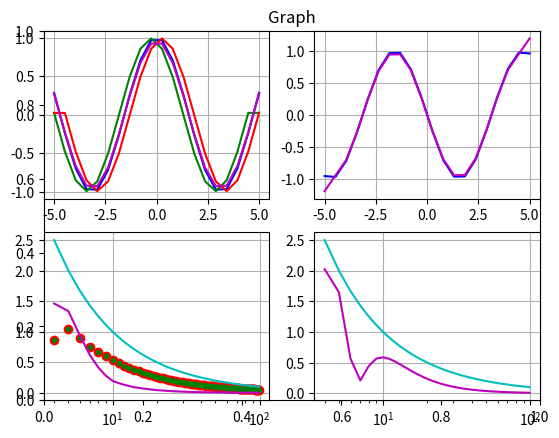

The matplotlib source for this figure:
#!/usr/bin/env python3
import matplotlib.pyplot as plt
import numpy as np

#<functions>
def F (x_data):
    assert (isinstance (x_data, np.ndarray))
    return np.sin (x_data)

def dF (x_data):
    assert (isinstance (x_data, np.ndarray))
    return np.cos (x_data)

def d2F (x_data):
    assert (isinstance (x_data, np.ndarray))
    return -np.sin (x_data)
#</functions>

#<dimensions>
x_low = -5
x_high = 5
y_low = -1.5
y_high = 1.5
x_num = 20
x_num_max = 100
x_data = np.linspace (x_low, x_high, x_num)
x_delta = (x_high - x_low) / (x_num - 1)
#</dimensions>

#<style>
graph_title = "Graph"
x_label = ""
y_label = ""
plt.title (graph_title)
plt.xlabel (x_label)
plt.ylabel (y_label)
#</style>

#<dF/dx>
plt.subplot (221) # 2 line 2 graphs in line 
plt.grid (True)

#<presize dF/dx>
plt.plot (x_data, dF (x_data), 'b-')
#</presize dF/dx>

#<O(h) right (Fi+1 - Fi) / h>
def Oright_dy (x_data, y_data): # differentiating net-function (сеточная ф-ция)
    assert (isinstance (x_data, np.ndarray))
    assert (isinstance (y_data, np.ndarray))
    assert (x_data.size == y_data.size)
    len = x_data.size
    dy = np.empty (len)
    for i in range (0, len - 1):
        dy[i] = (y_data[i + 1] - y_data[i]) / (x_data[i + 1] - x_data[i])
    dy[len - 1] = (y_data[len - 1] - y_data [len - 2]) / (x_data[len - 1] - x_data[len - 2])
    return dy

plt.plot (x_data, Oright_dy (x_data, F (x_data)), 'g-')
#</O(h) right (Fi+1 - Fi) / h>

#<O(h) left (Fi - Fi-1) / h>
def Oleft_dy (x_data, y_data): # differentiating net-function (сеточная ф-ция)
    assert (isinstance (x_data, np.ndarray))
    assert (isinstance (y_data, np.ndarray))
    assert (x_data.size == y_data.size)
    len = x_data.size
    dy = np.empty (len)
    for i in range (1, len):
        dy[i] = (y_data[i] - y_data[i - 1]) / (x_data[i] - x_data[i - 1])
    dy[0] = (y_data[1] - y_data [0]) / (x_data[1] - x_data[0])
    return dy

plt.plot (x_data, Oleft_dy (x_data, F (x_data)), 'r-')
#</O(h) left (Fi - Fi-1) / h>

#<O(h2) (Fi+1 - Fi-1) / 2h; F'0 = (-3Fi + 4Fi+1 - Fi+2) / 2h; F'n = -(-3Fi + 4Fi-1 - Fi-2) / 2h>
def O2_dy (x_data, y_data): # differentiating net-function (сеточная ф-ция)
    assert (isinstance (x_data, np.ndarray))
    assert (isinstance (y_data, np.ndarray))
    assert (x_data.size == y_data.size)
    len = x_data.size
    dy = np.empty (len)
    for i in range (1, len - 1):
        dy[i] = (y_data[i + 1] - y_data[i - 1]) / (x_data[i + 1] - x_data[i - 1])
    dy[0] = (-3 * y_data[0] + 4 * y_data[1] - y_data[2]) / (x_data[2] - x_data[0])
    dy[len-1] = -(-3 * y_data[len - 1] + 4 * y_data[len - 2] - y_data[len - 3]) / (x_data[len - 1] - x_data[len - 3])
    return dy

plt.plot (x_data, O2_dy (x_data, F (x_data)), 'm-')
#</O(h2) (Fi+1 - Fi-1) / 2h; F'0 = (-3Fi + 4Fi+1 - Fi+2) / 2h; F'n = -(-3Fi + 4Fi-1 - Fi-2) / 2h>
#</dF/dx>

#<d2F/dx>
#<presize d2F/dx>
plt.subplot (222)
plt.grid (True)
plt.plot (x_data, d2F (x_data), 'b-')
#</presize d2F/dx>

#<O2(h) (dFi+1 - 2dFi + 2dFi-1) / h^2>
def O2_d2y_fixed_h (x_data, y_data):
    assert (isinstance (x_data, np.ndarray))
    assert (isinstance (y_data, np.ndarray))
    assert (x_data.size == y_data.size)
    len = x_data.size
    h2 = (x_data[1] - x_data[0]) * (x_data[1] - x_data[0])
    d2y = np.empty (len)
    for i in range (1, len - 1):
        d2y[i] = (y_data[i + 1] + y_data[i - 1] - 2 * y_data[i]) / h2
    d2y[len - 1] = (2 * y_data[len - 1] - 5 * y_data[len - 2] + 4 * y_data[len - 3] - y_data[len - 4]) / h2
    d2y[0] = (2 * y_data[0] - 5 * y_data[1] + 4 * y_data[2] - y_data[3]) / h2
    return d2y

plt.subplot (222)
plt.grid (True)
plt.plot (x_data, O2_d2y_fixed_h (x_data, F (x_data)), 'm-')
#</O2(h) (dFi+1 - 2dFi + 2dFi-1) / h^2>
#</d2F/dx>

#<F mistake D = max |F(i) - Fcalculated(i)|>
def D_y (x_data, y_data, y0_data):
    assert (isinstance (x_data, np.ndarray))
    assert (isinstance (y0_data, np.ndarray))
    assert (isinstance (y_data, np.ndarray))
    assert (x_data.size == y0_data.size == y_data.size)
    len = x_data.size
    D_y = -1
    for i in range (0, len):
        if D_y < abs (y_data[i] - y0_data[i]):
            D_y = abs (y_data[i] - y0_data[i])
    return D_y
#</F mistake D = max |F(i) - Fcalculated(i)|>

#<mistake graphs>
n_data = np.arange (4, x_num_max) #4 is minimal due to o2
dy_data = np.empty (x_num_max - 4)
h_data = (x_high - x_low) / n_data

#<dF mistake graph>
plt.subplot (223)
plt.grid (True)
plt.xscale ('log')
for i in range (4, x_num_max):
    temp_x_data = np.linspace (x_low, x_high, i)
    dy_data[i - 4] = D_y (temp_x_data, Oleft_dy (temp_x_data, F (temp_x_data)), dF (temp_x_data))
plt.plot (n_data, dy_data, 'ro')
for i in range (4, x_num_max):
    temp_x_data = np.linspace (x_low, x_high, i)
    dy_data[i - 4] = D_y (temp_x_data, Oright_dy (temp_x_data, F (temp_x_data)), dF (temp_x_data))
plt.plot (n_data, dy_data, 'g.')
for i in range (4, x_num_max):
    temp_x_data = np.linspace (x_low, x_high, i)
    dy_data[i - 4] = D_y (temp_x_data, O2_dy (temp_x_data, F (temp_x_data)), dF (temp_x_data))
plt.plot (n_data, dy_data, 'm-')
plt.plot (n_data, h_data, 'c-')
#</dF mistake graph>

#<d2F mistake graph>
plt.subplot (224)
plt.grid (True)
plt.xscale ('log')
for i in range (4, x_num_max):
    temp_x_data = np.linspace (x_low, x_high, i)
    dy_data[i - 4] = D_y (temp_x_data, O2_d2y_fixed_h (temp_x_data, F (temp_x_data)), d2F (temp_x_data))
plt.plot (n_data, dy_data, 'm-')
plt.plot (n_data, h_data, 'c-')
#</d2F mistake graph>

plt.show ()